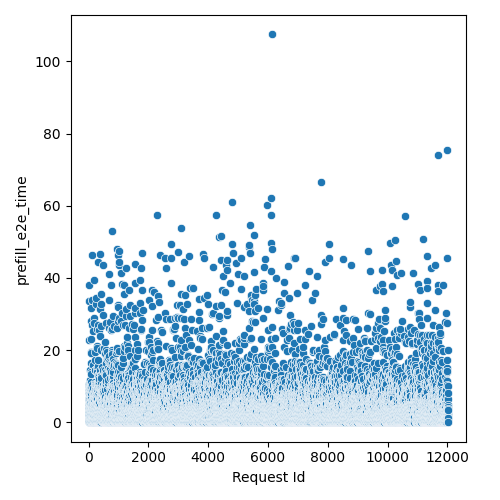

The table this chart was drawn from, first rows:
Request Id, prefill_e2e_time
4, 2.727
5, 1.936
3, 0.9517
8, 4.112
1, 2.925
0, 2.727
6, 9.057
7, 10.44
9, 6.881
2, 2.925
14, 2.738
10, 5.111
15, 3.529
24, 8.159
13, 0.571
19, 6.298
16, 0.1888
21, 2.77
22, 2.544
12, 2.342
20, 10.06
25, 22.68
17, 4.914
18, 10.68
11, 33.59
23, 37.99
26, 0.3792
28, 2.738
27, 2.144
36, 0.7642
33, 3.331
37, 0.3792
34, 10.06
35, 6.298
32, 11.69
31, 10.46
29, 3.925
30, 4.501
44, 3.529
45, 7.683
43, 0.3792
42, 4.518
41, 5.309
39, 0.571
38, 1.353
40, 1.968
57, 4.542
56, 4.122
52, 3.738
51, 2.738
47, 0.1888
46, 2.342
58, 2.914
48, 1.947
49, 9.067
59, 3.107
54, 9.555
55, 10.65
60, 8.324
53, 9.265
... 11,971 more rows
